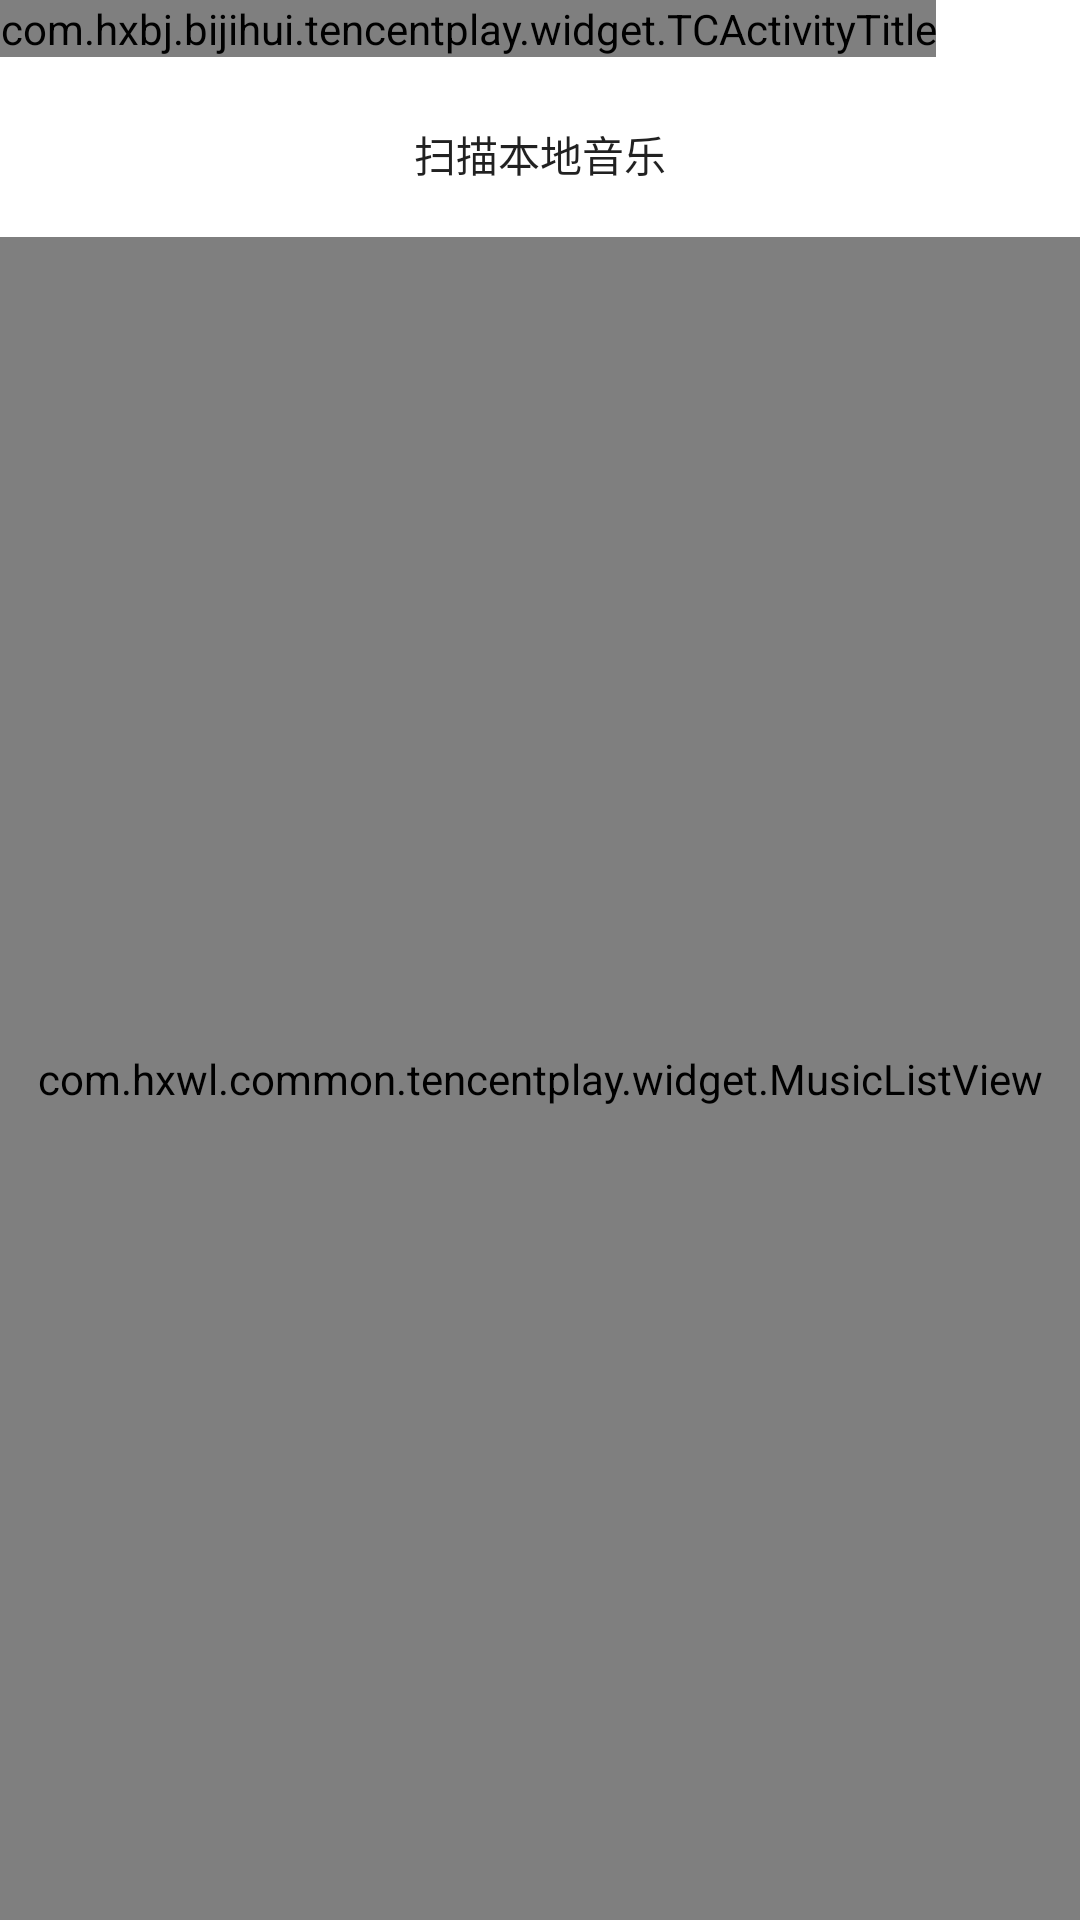

The Android layout XML behind this screen, and the referenced resources:
<!-- AndroidManifest.xml: application theme AppTheme -->
<!-- res/layout/audio_ctrl_music_list.xml -->
<?xml version="1.0" encoding="utf-8"?>
<LinearLayout xmlns:android="http://schemas.android.com/apk/res/android"
    xmlns:tools="http://schemas.android.com/tools"
    tools:ignore="contentDescription"
    xmlns:app="http://schemas.android.com/apk/res-auto"
    android:orientation="vertical"
    android:layout_width="match_parent"
    android:layout_height="match_parent"
    android:background="#FFFFFF">
    <com.hxbj.bijihui.tencentplay.widget.TCActivityTitle
        android:id="@+id/xml_music_select_activity"
        android:layout_width="wrap_content"
        android:layout_height="wrap_content"
        app:titleText="选择歌曲"
        app:backText=""
        android:background="#000000"/>
    <LinearLayout
        android:layout_width="match_parent"
        android:layout_height="wrap_content"
        android:orientation="horizontal">
        <Button
            android:layout_width="match_parent"
            android:layout_height="35dp"
            android:layout_marginTop="15dp"
            android:layout_marginLeft="15dp"
            android:layout_marginRight="15dp"
            android:text="扫描本地音乐"
            android:background="@drawable/scan"
            android:id="@+id/btn_auto_search"/>
    </LinearLayout>
    <TextView
        android:layout_width="match_parent"
        android:layout_height="10dp" />
    <com.hxwl.common.tencentplay.widget.MusicListView
        android:layout_width="match_parent"
        android:layout_height="fill_parent"
        android:id="@+id/xml_music_list_view">

    </com.hxwl.common.tencentplay.widget.MusicListView>

</LinearLayout>
<!-- resources referenced by this layout -->
<resources>
  <style name="AppTheme" parent="Theme.AppCompat.Light.NoActionBar">
          
          <item name="colorPrimary">@color/colorPrimary</item>
          <item name="colorPrimaryDark">@color/colorPrimaryDark</item>
          <item name="colorAccent">@color/colorAccent</item>
      </style>
  <color name="colorPrimary">#3F51B5</color>
  <color name="colorPrimaryDark">#303F9F</color>
  <color name="colorAccent">#FF4081</color>
</resources>
